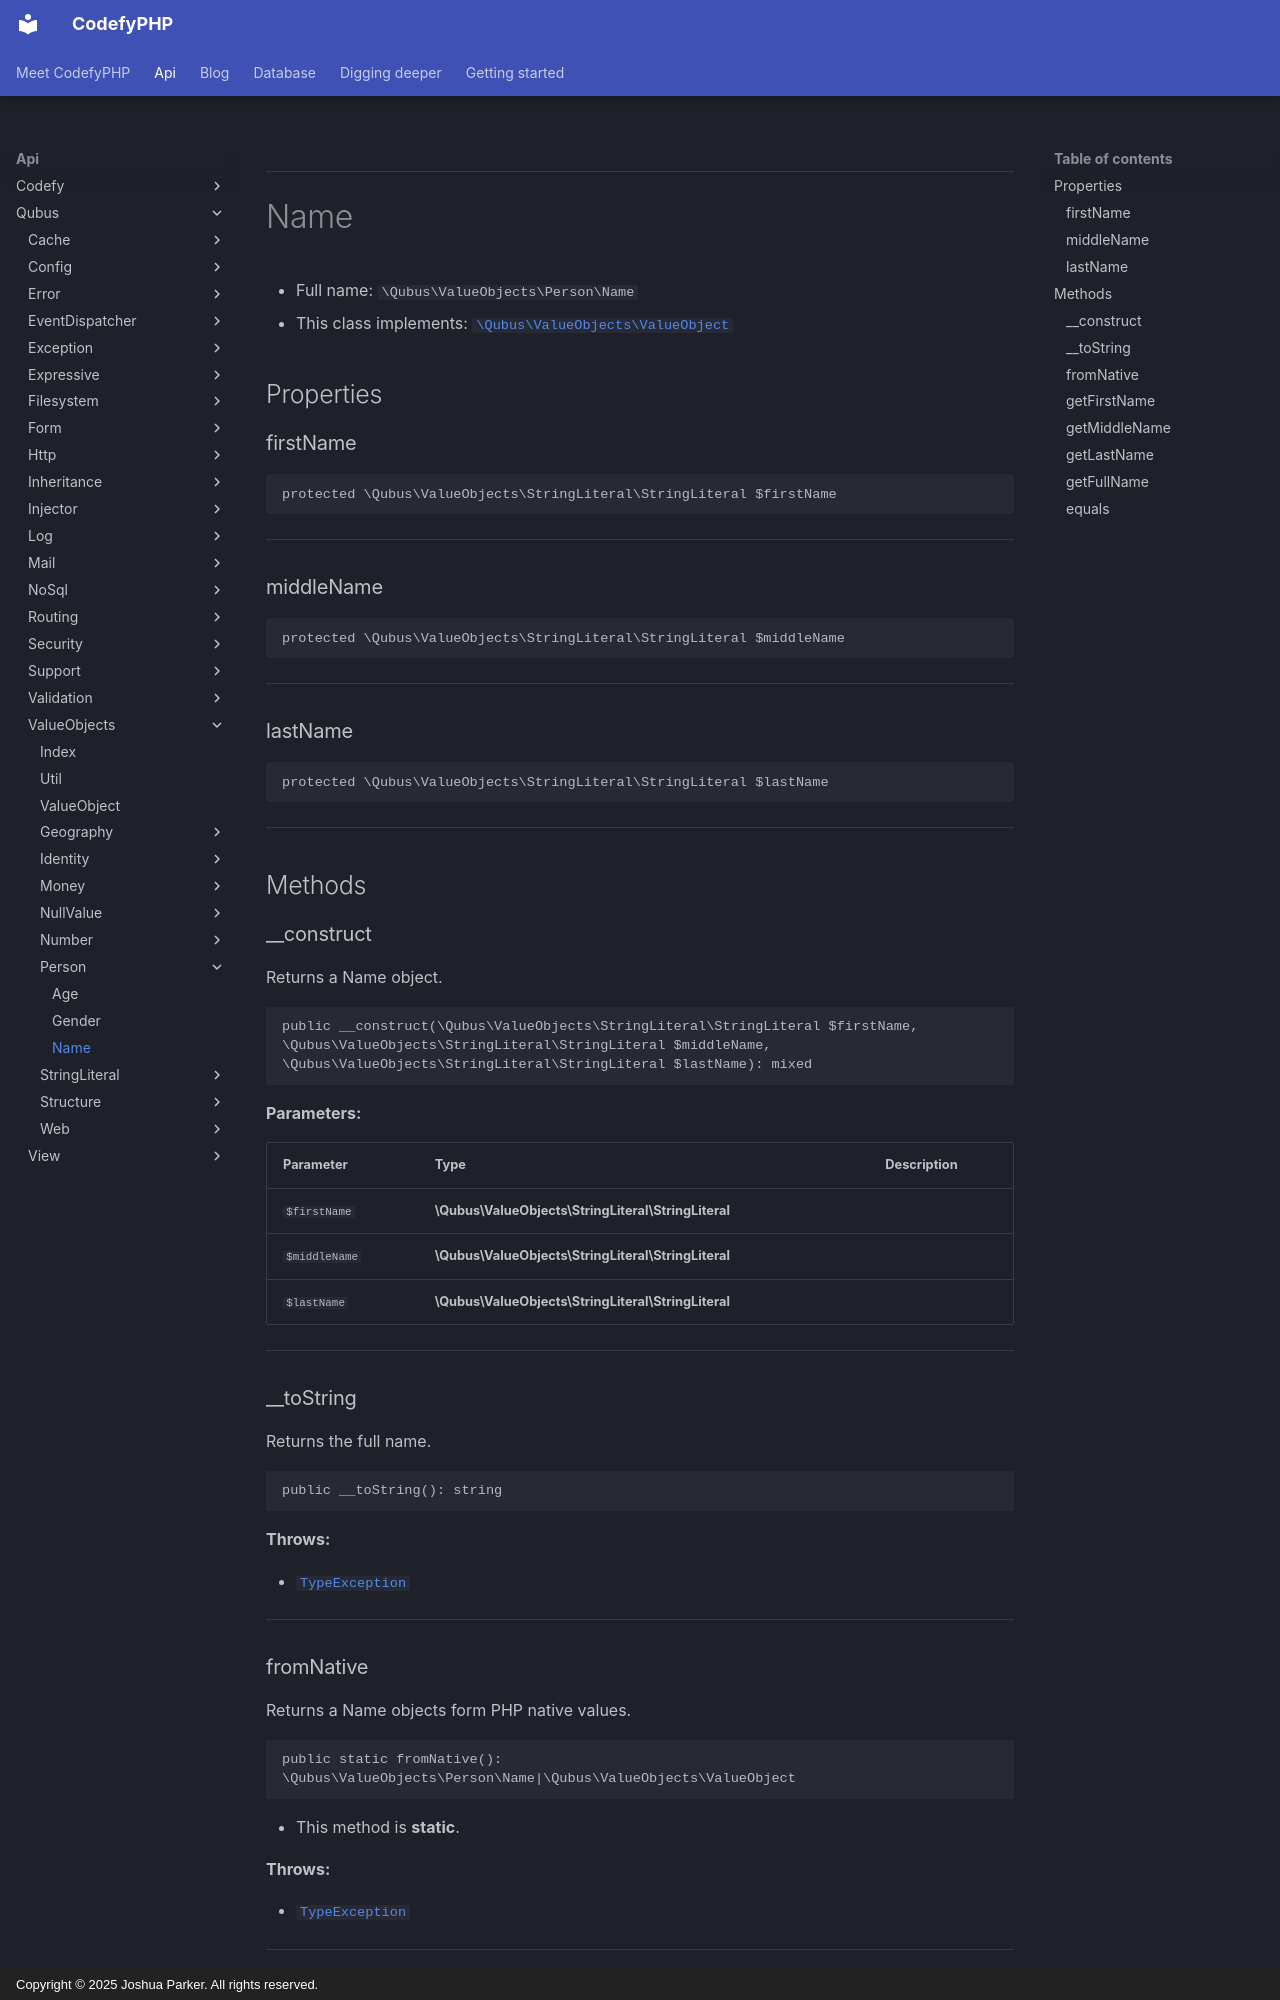

repository: codefyphp/docs · page: api/Qubus/ValueObjects/Person/Name/index.html · generator: mkdocs · copyright: Copyright © 2025 Joshua Parker. All rights reserved.

***

# Name





* Full name: `\Qubus\ValueObjects\Person\Name`
* This class implements:
[`\Qubus\ValueObjects\ValueObject`](../ValueObject.md)



## Properties


### firstName



```php
protected \Qubus\ValueObjects\StringLiteral\StringLiteral $firstName
```






***

### middleName



```php
protected \Qubus\ValueObjects\StringLiteral\StringLiteral $middleName
```






***

### lastName



```php
protected \Qubus\ValueObjects\StringLiteral\StringLiteral $lastName
```






***

## Methods


### __construct

Returns a Name object.

```php
public __construct(\Qubus\ValueObjects\StringLiteral\StringLiteral $firstName, \Qubus\ValueObjects\StringLiteral\StringLiteral $middleName, \Qubus\ValueObjects\StringLiteral\StringLiteral $lastName): mixed
```








**Parameters:**

| Parameter | Type | Description |
|-----------|------|-------------|
| `$firstName` | **\Qubus\ValueObjects\StringLiteral\StringLiteral** |  |
| `$middleName` | **\Qubus\ValueObjects\StringLiteral\StringLiteral** |  |
| `$lastName` | **\Qubus\ValueObjects\StringLiteral\StringLiteral** |  |





***

### __toString

Returns the full name.

```php
public __toString(): string
```











**Throws:**

- [`TypeException`](../../Exception/Data/TypeException.md)



***

### fromNative

Returns a Name objects form PHP native values.

```php
public static fromNative(): \Qubus\ValueObjects\Person\Name|\Qubus\ValueObjects\ValueObject
```



* This method is **static**.







**Throws:**

- [`TypeException`](../../Exception/Data/TypeException.md)



***
